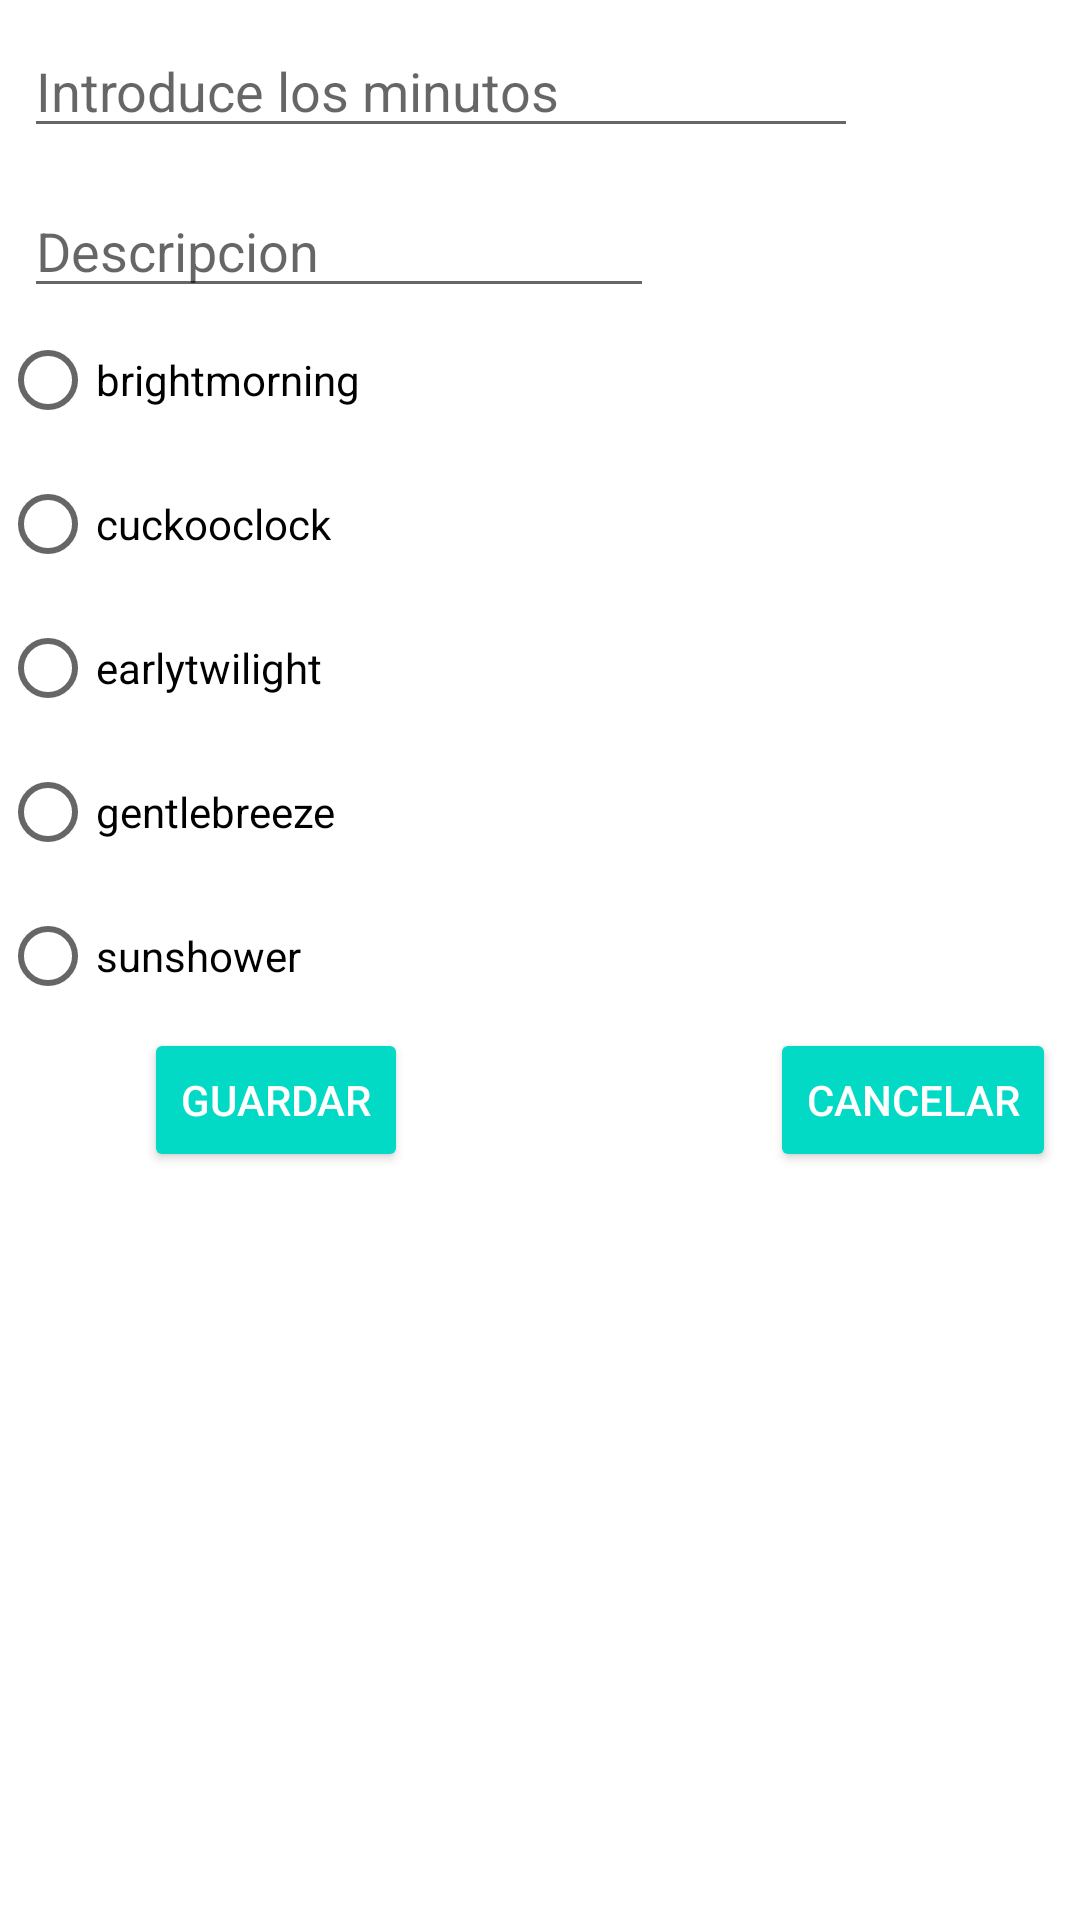

Produce the Android XML layout that renders to this screen, including the resource entries it uses.
<!-- AndroidManifest.xml: application theme Theme.GestionDeDatos -->
<!-- res/layout/activity_add_alarma.xml -->
<?xml version="1.0" encoding="utf-8"?>
<androidx.constraintlayout.widget.ConstraintLayout xmlns:android="http://schemas.android.com/apk/res/android"
    xmlns:app="http://schemas.android.com/apk/res-auto"
    xmlns:tools="http://schemas.android.com/tools"
    android:layout_width="match_parent"
    android:layout_height="match_parent"
    tools:context=".Ejercicio2.AddAlarma">
    <EditText
        android:id="@+id/minutos"
        android:layout_width="278dp"
        android:layout_height="wrap_content"
        android:layout_marginStart="8dp"
        android:layout_marginLeft="8dp"
        android:layout_marginTop="8dp"
        android:ems="10"
        android:hint="Introduce los minutos"
        android:inputType="numberDecimal"
        app:layout_constraintStart_toStartOf="parent"
        app:layout_constraintTop_toTopOf="parent" />

    <EditText
        android:id="@+id/descripcion"
        android:layout_width="wrap_content"
        android:layout_height="wrap_content"
        android:layout_marginStart="8dp"
        android:layout_marginLeft="8dp"
        android:layout_marginTop="12dp"
        android:ems="10"
        android:hint="Descripcion"
        android:inputType="textPersonName"
        app:layout_constraintStart_toStartOf="parent"
        app:layout_constraintTop_toBottomOf="@id/minutos" />
    <RadioGroup
        android:id="@+id/radioGroup"
        android:layout_width="match_parent"
        android:layout_height="wrap_content"
        tools:layout_editor_absoluteX="56dp"
        tools:layout_editor_absoluteY="149dp"
        app:layout_constraintTop_toBottomOf="@id/descripcion">

        <RadioButton
            android:id="@+id/radiosonido1"
            android:layout_width="match_parent"
            android:layout_height="wrap_content"
            android:text="brightmorning" />

        <RadioButton
            android:id="@+id/radiosonido2"
            android:layout_width="match_parent"
            android:layout_height="wrap_content"
            android:text="cuckooclock" />

        <RadioButton
            android:id="@+id/radiosonido3"
            android:layout_width="match_parent"
            android:layout_height="wrap_content"
            android:text="earlytwilight" />

        <RadioButton
            android:id="@+id/radiosonido4"
            android:layout_width="match_parent"
            android:layout_height="wrap_content"
            android:text="gentlebreeze" />

        <RadioButton
            android:id="@+id/radiosonido5"
            android:layout_width="match_parent"
            android:layout_height="wrap_content"
            android:text="sunshower" />
    </RadioGroup>

    <Button
        android:id="@+id/btnAgregarAlarma"
        style="@style/Widget.AppCompat.Button.Colored"
        android:layout_width="wrap_content"
        android:layout_height="wrap_content"
        android:layout_marginStart="48dp"
        android:layout_marginLeft="48dp"
        android:text="Guardar"
        app:layout_constraintStart_toStartOf="parent"
        app:layout_constraintTop_toBottomOf="@id/radioGroup" />
        tools:layout_editor_absoluteY="395dp" />

    <Button
        android:id="@+id/btnCancelarNuevaAlarma"
        style="@style/Widget.AppCompat.Button.Colored"
        android:layout_width="wrap_content"
        android:layout_height="wrap_content"
        android:layout_marginStart="8dp"
        android:layout_marginLeft="8dp"
        android:layout_marginEnd="8dp"
        android:layout_marginRight="8dp"
        android:text="Cancelar"
        app:layout_constraintEnd_toEndOf="parent"
        app:layout_constraintHorizontal_bias="0.619"
        app:layout_constraintTop_toBottomOf="@id/radioGroup" />
        app:layout_constraintStart_toEndOf="@+id/btnAgregarAlarma"
        tools:layout_editor_absoluteY="395dp" />






</androidx.constraintlayout.widget.ConstraintLayout>
<!-- resources referenced by this layout -->
<resources>
  <style name="Theme.GestionDeDatos" parent="Theme.MaterialComponents.DayNight.DarkActionBar">
          
          <item name="colorPrimary">@color/purple_500</item>
          <item name="colorPrimaryVariant">@color/purple_700</item>
          <item name="colorOnPrimary">@color/white</item>
          
          <item name="colorSecondary">@color/teal_200</item>
          <item name="colorSecondaryVariant">@color/teal_700</item>
          <item name="colorOnSecondary">@color/black</item>
          
          <item name="android:statusBarColor" tools:targetApi="l">?attr/colorPrimaryVariant</item>
          
      </style>
  <color name="purple_500">#FF6200EE</color>
  <color name="purple_700">#FF3700B3</color>
  <color name="white">#FFFFFFFF</color>
  <color name="teal_200">#FF03DAC5</color>
  <color name="teal_700">#FF018786</color>
  <color name="black">#FF000000</color>
</resources>
